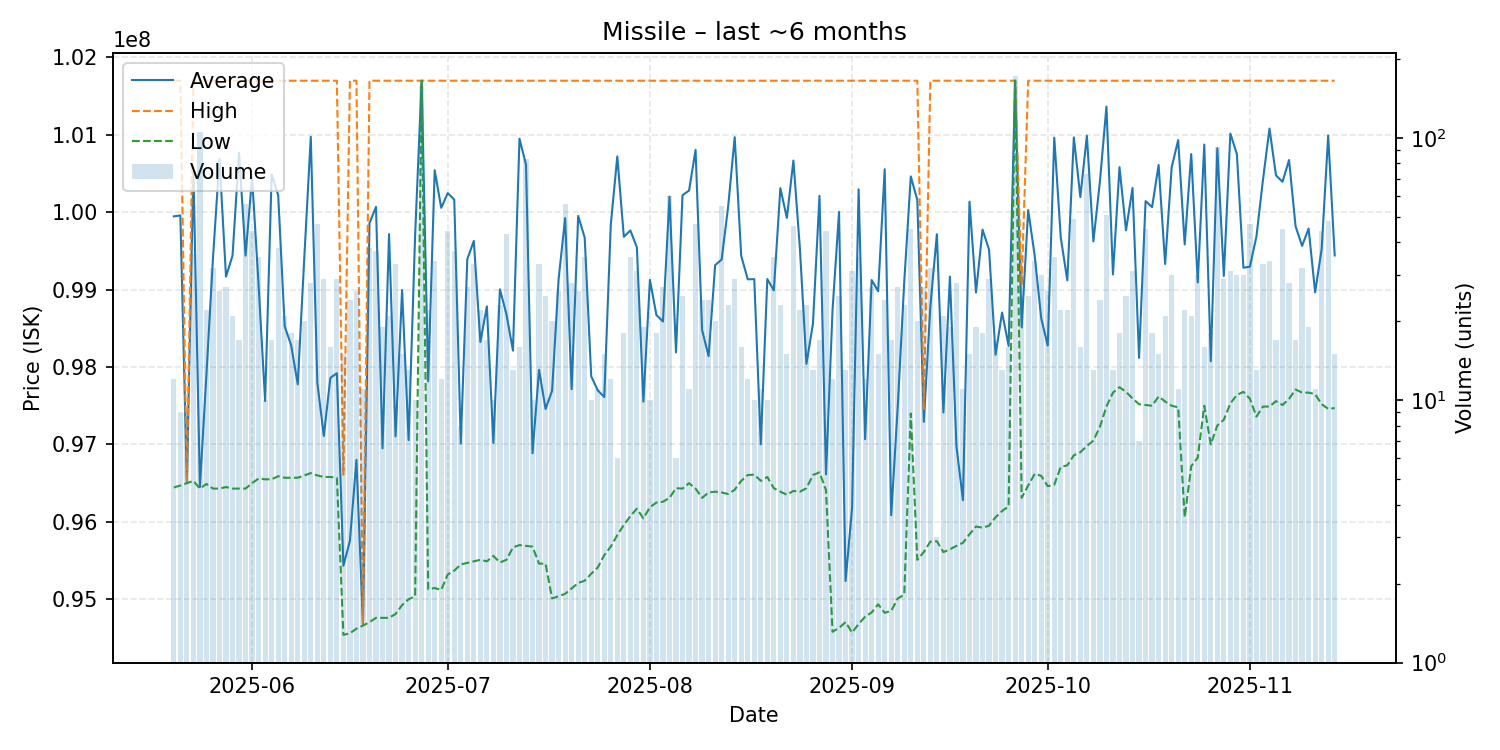

Source data for this figure (header and first rows):
date, average, highest, lowest, order_count, volume
2025-05-20, 99947500, 101700000, 96445000, 8, 12
2025-05-21, 99958889, 101700000, 96470000, 6, 9
2025-05-22, 96507778, 96510000, 96500000, 9, 9
2025-05-23, 100548056, 101700000, 96530000, 12, 36
2025-05-24, 96450000, 101700000, 96430000, 32, 105
2025-05-25, 97904545, 101700000, 96490000, 15, 22
2025-05-26, 99405000, 101700000, 96430000, 11, 32
2025-05-27, 100686538, 101700000, 96430000, 13, 26
2025-05-28, 99168148, 101700000, 96450000, 14, 27
2025-05-29, 99439524, 101700000, 96430000, 15, 21
2025-05-30, 100770588, 101700000, 96430000, 7, 17
2025-05-31, 99440179, 101700000, 96430000, 18, 56
2025-06-01, 100452955, 101700000, 96500000, 19, 44
2025-06-02, 99053143, 101700000, 96560000, 19, 35
2025-06-03, 97560000, 101700000, 96550000, 8, 10
2025-06-04, 100488235, 101700000, 96550000, 9, 17
2025-06-05, 100221842, 101700000, 96590000, 14, 38
2025-06-06, 98527143, 101700000, 96570000, 11, 21
2025-06-07, 98278333, 101700000, 96570000, 12, 18
2025-06-08, 97777059, 101700000, 96570000, 12, 17
2025-06-09, 99404500, 101700000, 96600000, 10, 20
2025-06-10, 100975714, 101700000, 96630000, 10, 28
2025-06-11, 97798511, 101700000, 96600000, 21, 47
2025-06-12, 97110345, 101700000, 96580000, 11, 29
2025-06-13, 97860000, 101700000, 96580000, 12, 16
2025-06-14, 97921034, 101700000, 96570000, 15, 29
2025-06-15, 95433333, 96610000, 94540000, 12, 15
2025-06-16, 95755417, 101700000, 94560000, 18, 24
2025-06-17, 96801923, 101700000, 94620000, 17, 26
2025-06-18, 94675455, 94680000, 94660000, 8, 11
2025-06-19, 99859737, 101700000, 94705000, 15, 38
2025-06-20, 100070270, 101700000, 94760000, 13, 37
2025-06-21, 96950000, 101700000, 94760000, 10, 19
2025-06-22, 99718571, 101700000, 94760000, 10, 21
2025-06-23, 97104545, 101700000, 94810000, 17, 33
2025-06-24, 98996000, 101700000, 94925000, 10, 15
2025-06-25, 97056154, 101700000, 95000000, 9, 13
2025-06-26, 99706000, 101700000, 95040000, 7, 10
2025-06-27, 101700000, 101700000, 101700000, 14, 157
2025-06-28, 97817273, 101700000, 95130000, 14, 22
2025-06-29, 100542941, 101700000, 95145000, 17, 34
2025-06-30, 100057500, 101700000, 95120000, 10, 12
2025-07-01, 100247500, 101700000, 95320000, 12, 44
2025-07-02, 100163243, 101700000, 95370000, 10, 37
2025-07-03, 97012500, 101700000, 95450000, 8, 8
2025-07-04, 99394815, 101700000, 95470000, 13, 27
2025-07-05, 99630000, 101700000, 95490000, 17, 33
2025-07-06, 98325000, 101700000, 95510000, 13, 22
2025-07-07, 98784118, 101700000, 95490000, 12, 17
2025-07-08, 97019000, 101700000, 95560000, 9, 10
2025-07-09, 99004348, 101700000, 95475000, 13, 23
2025-07-10, 98682558, 101700000, 95510000, 21, 43
2025-07-11, 98212308, 101700000, 95670000, 12, 13
2025-07-12, 100950000, 101700000, 95700000, 6, 16
2025-07-13, 100615663, 101700000, 95690000, 21, 83
2025-07-14, 96887000, 101700000, 95680000, 7, 10
2025-07-15, 97964545, 101700000, 95460000, 21, 33
2025-07-16, 97458800, 101700000, 95460000, 18, 25
2025-07-17, 97695000, 101700000, 95010000, 12, 20
2025-07-18, 99137308, 101700000, 95040000, 14, 26
... 119 more rows
